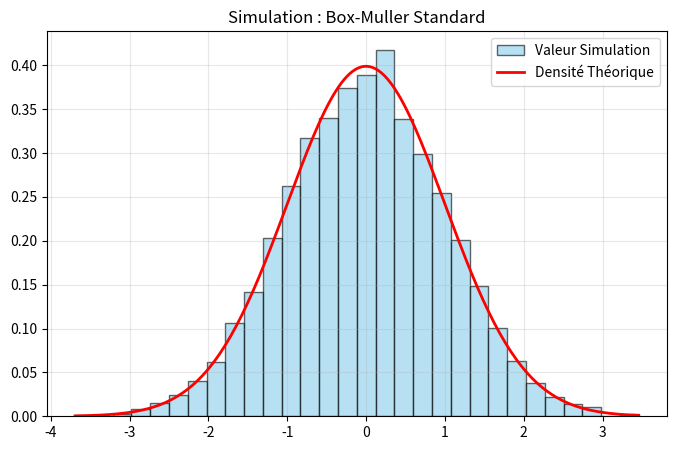

Source code (Python):
import matplotlib.pyplot as plt
import numpy as np
import math

def gen_uniforme(n_samples):
    """
    Gen U ~ Uniforme(0,1)
    :param n_samples:
    :return:
    """
    return np.random.random(n_samples)

def sim_box_muller_standard(size):
    """
    box muller standard normal distribution
    :param size:
    :return:
    """
    count = size if size % 2 == 0 else size + 1
    u = gen_uniforme(count // 2)
    v = gen_uniforme(count // 2)

    r = np.sqrt(-2 * np.log(u))
    x = r * np.cos(2 * np.pi * v)
    y = r * np.sin(2 * np.pi * v)

    return np.concatenate([x, y])[:size] # Concact cause size is too high

def gaussian_density(x):
    """
    Gaussian density function
    :param x:
    :return:
    """
    return (1 / np.sqrt(2 * np.pi)) * np.exp(-0.5 * x ** 2)

def analyze_and_plot_poisson(data):
    """
    analyze (calc mean & var) and plot data
    :param data:
    :param lmbda:
    :param bins:
    :return:
    """
    mean_emp = np.mean(data)
    var_emp = np.var(data)
    print(f"Moyenne empirique : {mean_emp} espérance, {0}")
    print(f"Variance empirique : {var_emp} Variance, {1}")

    plt.figure(figsize=(8, 5))

    count, bins, ignored = plt.hist(data, bins=30, density=True, alpha=0.6, color='skyblue', edgecolor='black',
                                    label='Valeur Simulation')

    x_vals = np.linspace(min(bins), max(bins), 200)
    y_vals = [gaussian_density(x) for x in x_vals]
    plt.plot(x_vals, y_vals, 'r-', linewidth=2, label='Densité Théorique')

    plt.title(f"Simulation : Box-Muller Standard")
    plt.legend()
    plt.grid(True, alpha=0.3)
    plt.show()

if __name__ == "__main__":
    N = 5693  # Taille echantillon
    samples = sim_box_muller_standard(N)
    analyze_and_plot_poisson(samples)